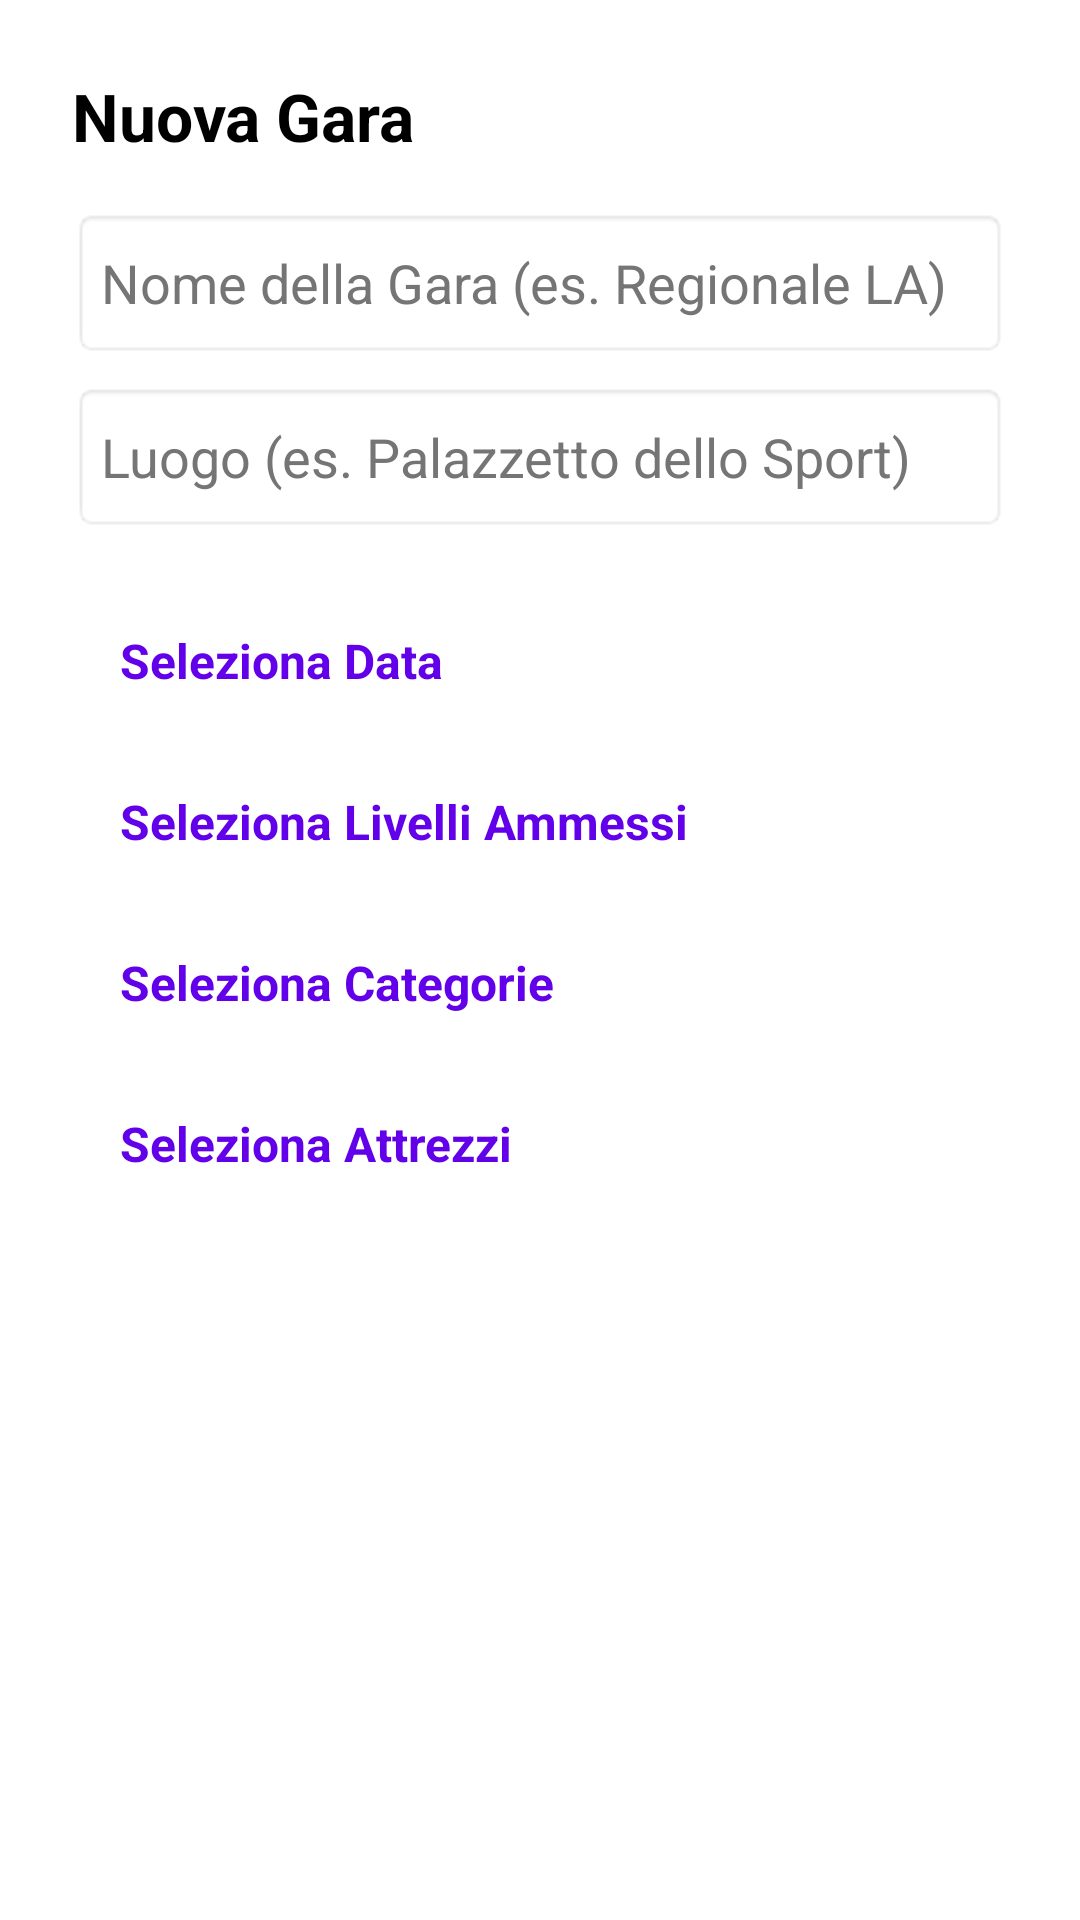

Here is an Android app screen rendered from its layout file. Give the layout XML and the strings, colors and styles it references.
<!-- AndroidManifest.xml: application theme Theme.GinnasticaRitmica -->
<!-- res/layout/dialog_crea_gara.xml -->
<?xml version="1.0" encoding="utf-8"?>
<LinearLayout xmlns:android="http://schemas.android.com/apk/res/android"
    android:layout_width="match_parent"
    android:layout_height="wrap_content"
    android:orientation="vertical"
    android:padding="24dp"
    android:background="@color/sfondo_app"
    xmlns:tools="http://schemas.android.com/tools"
    tools:ignore="HardcodedText, TextContrastCheck, VisualLintButtonSize, VisualLintTextFieldSize">

    <TextView
        android:layout_width="wrap_content"
        android:layout_height="wrap_content"
        android:text="Nuova Gara"
        android:textSize="22sp"
        android:textStyle="bold"
        android:textColor="@color/testo_titoli"
        android:layout_marginBottom="16dp"/>

    <EditText
        android:id="@+id/etNomeGara"
        android:layout_width="match_parent"
        android:layout_height="50dp"
        android:autofillHints=""
        android:background="@android:drawable/editbox_background"
        android:hint="Nome della Gara (es. Regionale LA)"
        android:textColor="@color/testo_titoli"
        android:textColorHint="#757575"
        tools:ignore="TextFields" />

    <EditText
        android:id="@+id/etLuogoGara"
        android:layout_width="match_parent"
        android:layout_height="50dp"
        android:layout_marginTop="8dp"
        android:autofillHints=""
        android:background="@android:drawable/editbox_background"
        android:hint="Luogo (es. Palazzetto dello Sport)"
        android:textColor="@color/testo_titoli"
        android:textColorHint="#757575"
        tools:ignore="TextFields" />

    <TextView
        android:id="@+id/tvDataGara"
        android:layout_width="match_parent"
        android:layout_height="wrap_content"
        android:text="Seleziona Data"
        android:padding="16dp"
        android:textSize="16sp"
        android:textColor="@color/viola_torre"
        android:textStyle="bold"
        android:layout_marginTop="16dp"/>

    <TextView
        android:id="@+id/tvLivelliGara"
        android:layout_width="match_parent"
        android:layout_height="wrap_content"
        android:text="Seleziona Livelli Ammessi"
        android:padding="16dp"
        android:textSize="16sp"
        android:textColor="@color/viola_torre"
        android:textStyle="bold"/>

    <TextView
        android:id="@+id/tvCategorieGara"
        android:layout_width="match_parent"
        android:layout_height="wrap_content"
        android:text="Seleziona Categorie"
        android:padding="16dp"
        android:textSize="16sp"
        android:textColor="@color/viola_torre"
        android:textStyle="bold"/>

    <TextView
        android:id="@+id/tvAttrezziGara"
        android:layout_width="match_parent"
        android:layout_height="wrap_content"
        android:text="Seleziona Attrezzi"
        android:padding="16dp"
        android:textSize="16sp"
        android:textColor="@color/viola_torre"
        android:textStyle="bold"/>

</LinearLayout>
<!-- resources referenced by this layout -->
<resources>
  <color name="sfondo_app">#FFFFFF</color>
  <color name="testo_titoli">#000000</color>
  <color name="viola_torre">#6200EA</color>
  <style name="Theme.GinnasticaRitmica" parent="Base.Theme.GinnasticaRitmica" />
  <style name="Base.Theme.GinnasticaRitmica" parent="Theme.Material3.DayNight.NoActionBar">
          
  
          
          <item name="popupMenuStyle">@style/StileNuvoletta</item>
      </style>
  <style name="StileNuvoletta" parent="Widget.Material3.PopupMenu">
          <item name="android:popupBackground">@drawable/bg_popup_rounded</item>
          <item name="overlapAnchor">false</item>
      </style>
  <!-- drawable bg_popup_rounded (drawable) -->
  <?xml version="1.0" encoding="utf-8"?>
  <shape xmlns:android="http://schemas.android.com/apk/res/android">
      
      <solid android:color="#F8F6FA" />
      
      <corners android:radius="16dp" />
  </shape>
</resources>
